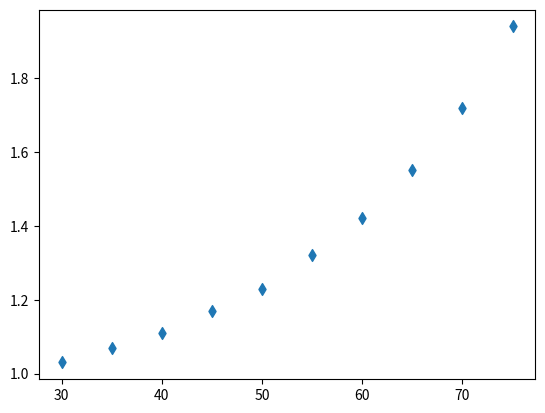

Write the Python code that produced this figure.
import numpy as np
import matplotlib.pyplot as plt
#write the father's age in an array
paternal_age=[30,35,40,45,50,55,60,65,70,75]
#write the risk of CHD in an array
chd=[1.03,1.07,1.11,1.17,1.23,1.32,1.42,1.55,1.72,1.94]
#make scatter chart
plt.scatter(paternal_age,chd,marker='d')
#let the scatter chart show
plt.show()
#make a dictionary
relative = {30:1.03,35:1.07,40:1.11,45:1.17,50:1.23,55:1.32,60:1.42,65:1.55,70:1.72,75:1.94}
print (relative)
#a can be changedy
a=35
print ("When father's age is " + str(a) + ", " + "the risk of CHD is" + str(relative[a]))
